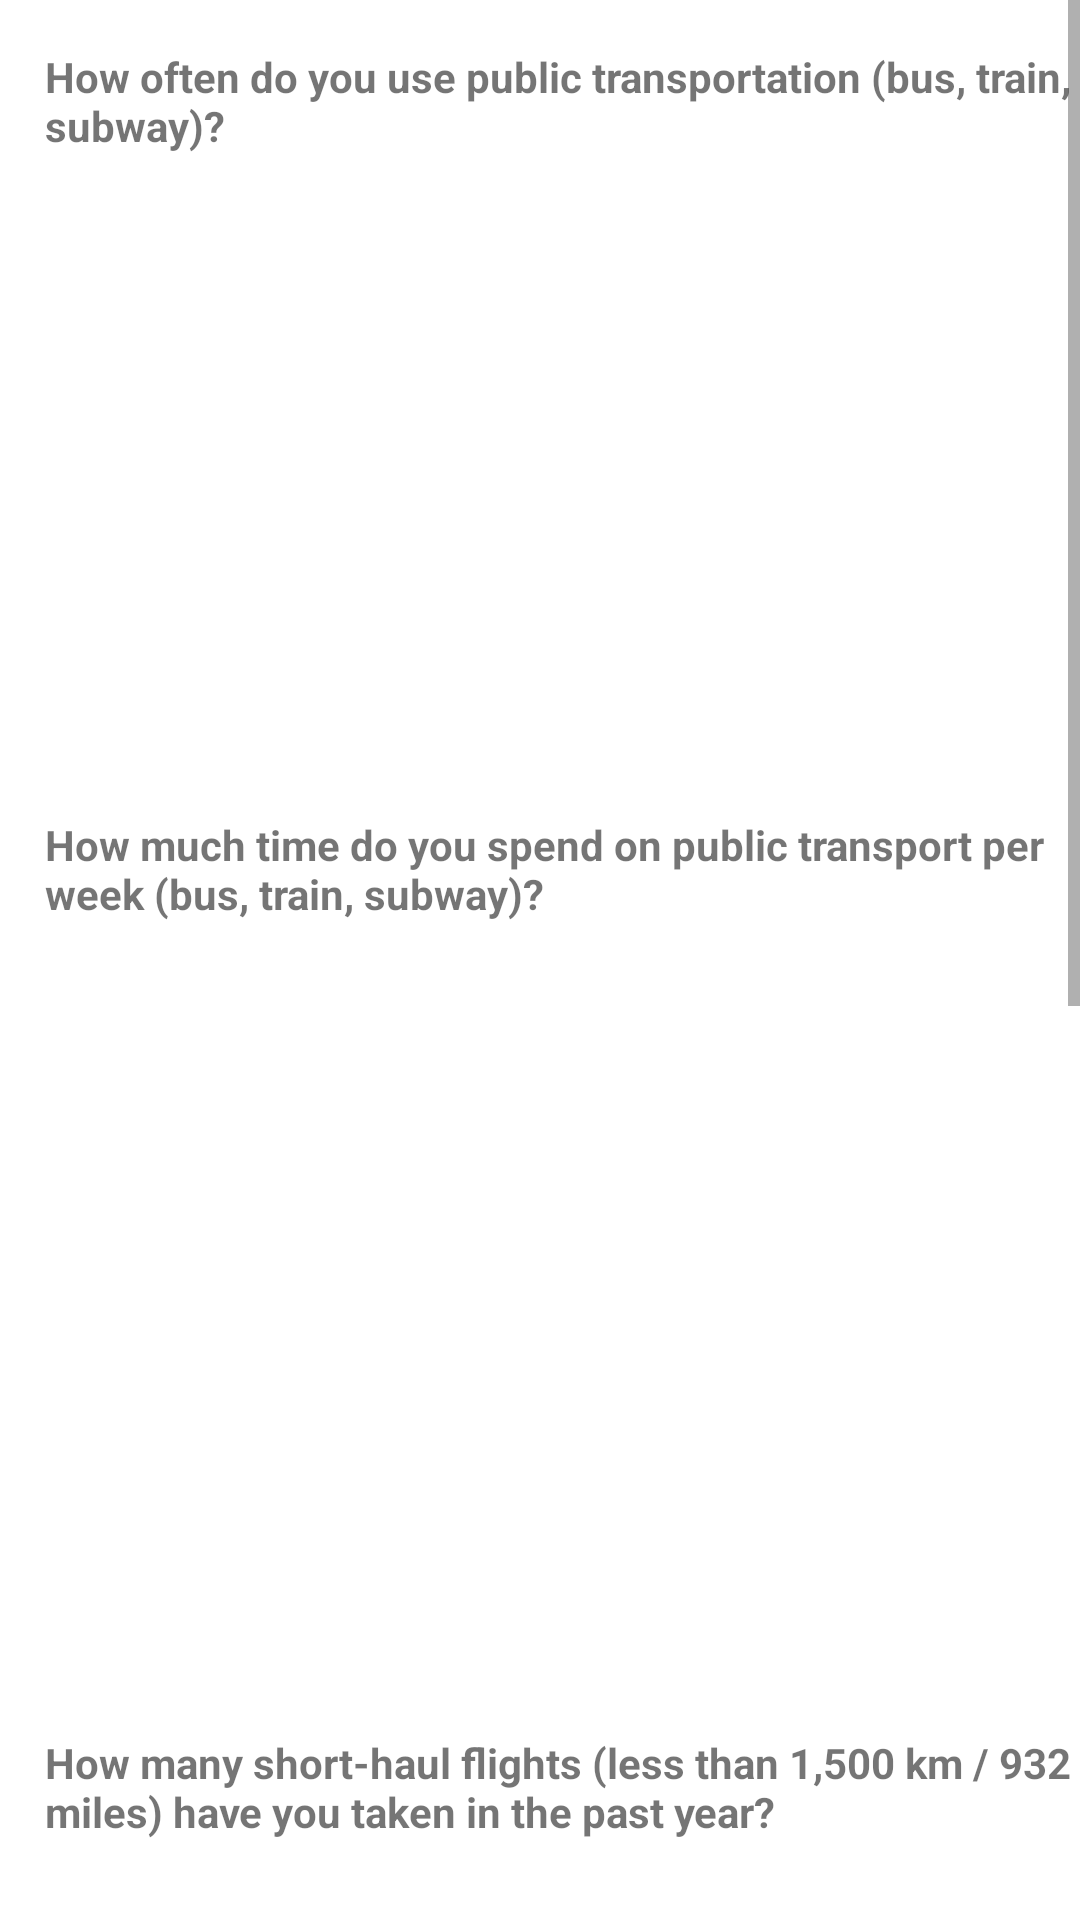

Android layout source for this screen:
<!-- AndroidManifest.xml: application theme Theme.Planetze35 -->
<!-- res/layout/activity_transportation_c2.xml -->
<?xml version="1.0" encoding="utf-8"?>
<ScrollView xmlns:android="http://schemas.android.com/apk/res/android"
    xmlns:app="http://schemas.android.com/apk/res-auto"
    xmlns:tools="http://schemas.android.com/tools"
    android:id="@+id/main"
    android:layout_width="match_parent"
    android:layout_height="match_parent"
    tools:context=".setup.TransportationC2Activity">

        <LinearLayout
            android:layout_width="match_parent"
            android:layout_height="wrap_content"
            android:orientation="vertical">
            <TextView
                android:id="@+id/textView1"
                android:layout_width="match_parent"
                android:layout_height="40dp"
                android:layout_marginStart="15dp"
                android:layout_marginTop="16dp"
                android:text="How often do you use public transportation (bus, train, subway)?"
                android:textStyle="bold" />
            <ListView
                android:id="@+id/listView1"
                android:layout_width="match_parent"
                android:layout_height="200dp"
                android:choiceMode="singleChoice"
                android:layout_marginRight="15dp"
                android:layout_marginLeft="15dp"/>
            <TextView
                android:id="@+id/textView2"
                android:layout_width="match_parent"
                android:layout_height="40dp"
                android:layout_marginStart="15dp"
                android:layout_marginTop="16dp"
                android:text="How much time do you spend on public transport per week (bus, train, subway)?"
                android:textStyle="bold" />
            <ListView
                android:id="@+id/listView2"
                android:layout_width="match_parent"
                android:layout_height="250dp"
                android:choiceMode="singleChoice"
                android:layout_marginRight="15dp"
                android:layout_marginLeft="15dp"/>
            <TextView
                android:id="@+id/textView3"
                android:layout_width="match_parent"
                android:layout_height="40dp"
                android:layout_marginStart="15dp"
                android:layout_marginTop="16dp"
                android:text="How many short-haul flights (less than 1,500 km / 932 miles) have you taken in the past year?"
                android:textStyle="bold" />
            <ListView
                android:id="@+id/listView3"
                android:layout_width="match_parent"
                android:layout_height="250dp"
                android:choiceMode="singleChoice"
                android:layout_marginRight="15dp"
                android:layout_marginLeft="15dp"/>
            <TextView
                android:id="@+id/textView4"
                android:layout_width="match_parent"
                android:layout_height="40dp"
                android:layout_marginStart="15dp"
                android:layout_marginTop="16dp"
                android:text="How many long-haul flights (more than 1,500 km / 932 miles) have you taken in the past year?"
                android:textStyle="bold" />
            <ListView
                android:id="@+id/listView4"
                android:layout_width="match_parent"
                android:layout_height="250dp"
                android:choiceMode="singleChoice"
                android:layout_marginRight="15dp"
                android:layout_marginLeft="15dp"/>
            <Button
                android:id="@+id/nextPageButton"
                android:layout_width="wrap_content"
                android:layout_height="wrap_content"
                android:text="Next Page"
                android:background="@android:color/transparent"
                android:textColor="@color/blue" />
        </LinearLayout>



</ScrollView>
<!-- resources referenced by this layout -->
<resources>
  <color name="blue">#FF0000FF</color>
  <style name="Theme.Planetze35" parent="Theme.MaterialComponents.DayNight.DarkActionBar">
          
          <item name="colorPrimary">@color/teal_200</item>
          <item name="colorPrimaryVariant">@color/teal_700</item>
          <item name="colorOnPrimary">@color/white</item>
          
          <item name="colorSecondary">@color/purple_500</item>
          <item name="colorSecondaryVariant">@color/purple_700</item>
          <item name="colorOnSecondary">@color/white</item>
          
          <item name="android:statusBarColor">?attr/colorPrimaryVariant</item>
          
      </style>
  <color name="teal_200">#FF03DAC5</color>
  <color name="teal_700">#FF018786</color>
  <color name="white">#FFFFFFFF</color>
  <color name="purple_500">#FF6200EE</color>
  <color name="purple_700">#FF3700B3</color>
</resources>
